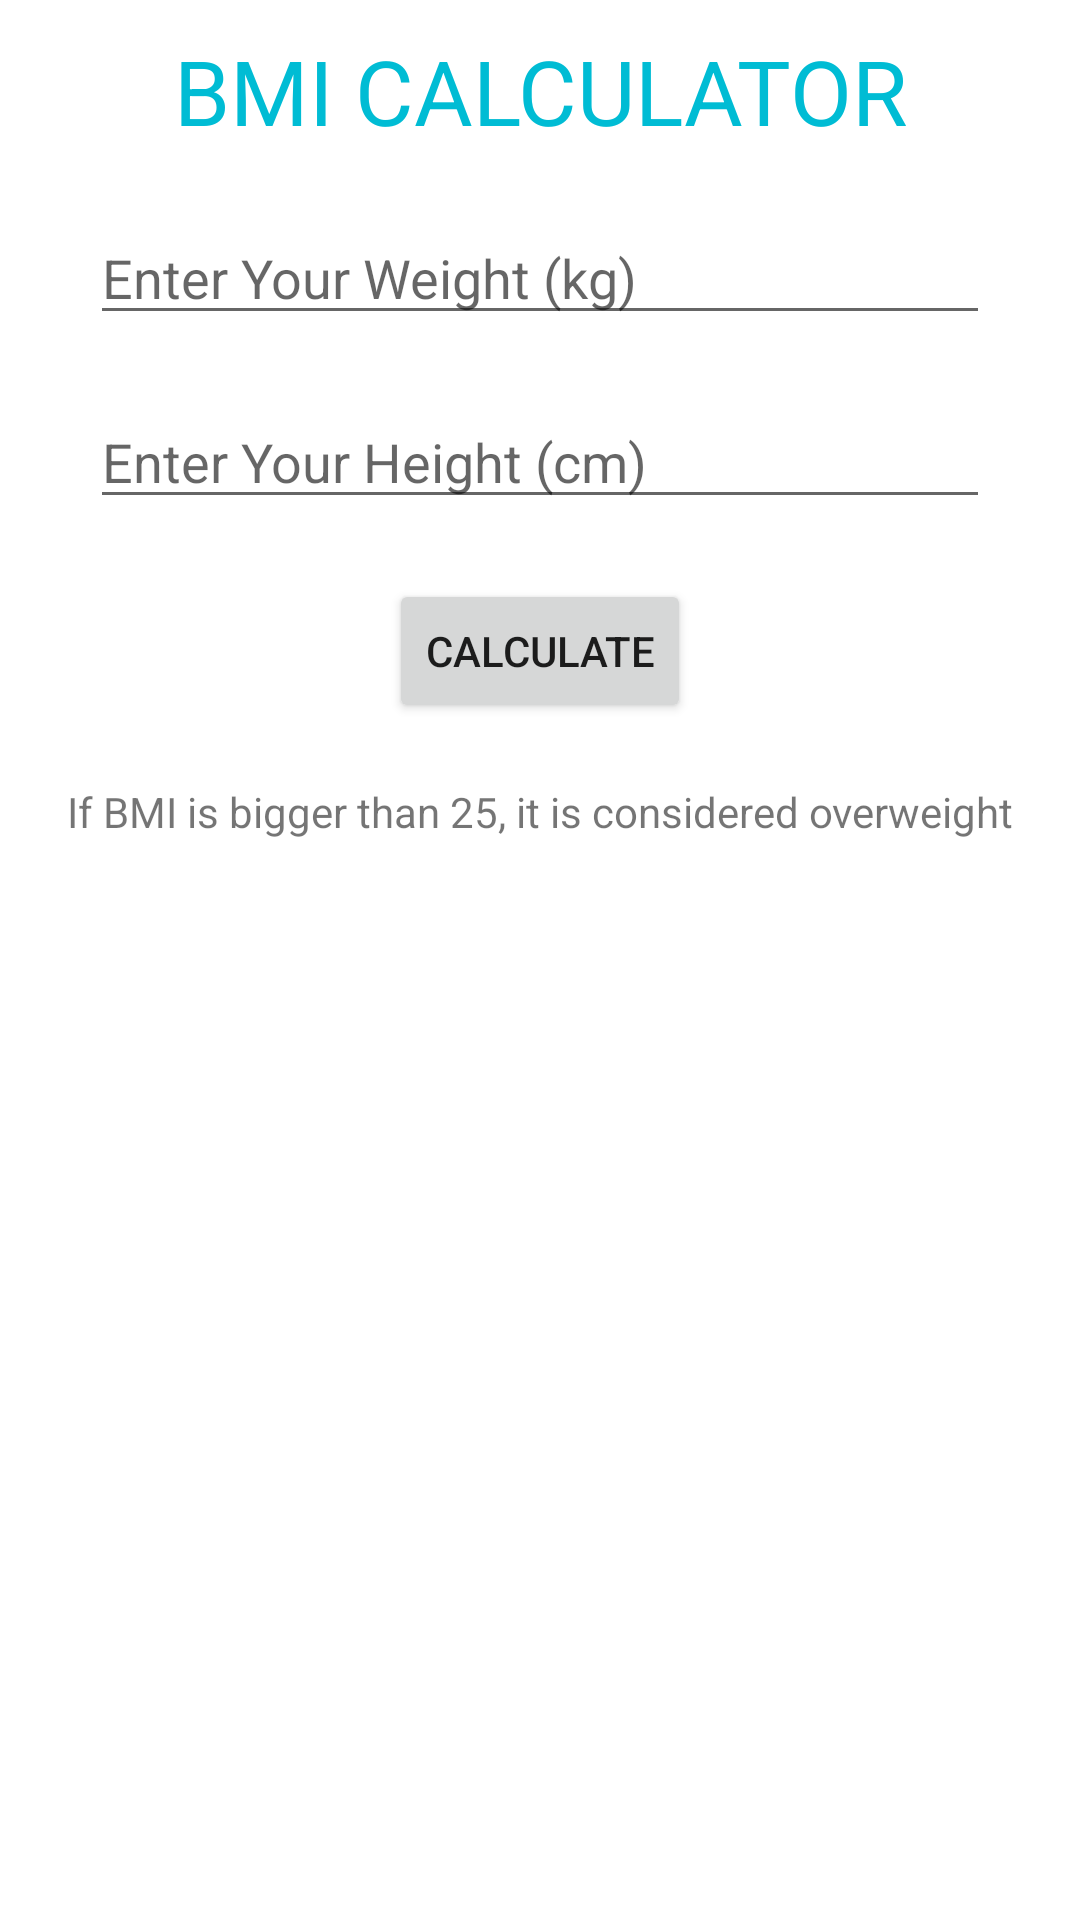

Reconstruct the res/layout file that produces this screen, plus the resources it refers to.
<!-- AndroidManifest.xml: application theme Theme.ActivityToFragment30Jan22 -->
<!-- res/layout/activity_main.xml -->
<?xml version="1.0" encoding="utf-8"?>
<androidx.constraintlayout.widget.ConstraintLayout xmlns:android="http://schemas.android.com/apk/res/android"
    xmlns:app="http://schemas.android.com/apk/res-auto"
    xmlns:tools="http://schemas.android.com/tools"
    android:layout_width="match_parent"
    android:layout_height="match_parent"
    tools:context=".MainActivity">

    <LinearLayout
        android:layout_margin="10dp"
        android:gravity="center"
        android:layout_width="match_parent"
        android:layout_height="match_parent"
        android:orientation="vertical">

        <TextView
            android:id="@+id/textView"
            android:layout_width="match_parent"
            android:layout_height="wrap_content"
            android:text="BMI CALCULATOR"
            android:textSize="30sp"
            android:gravity="center"
            android:textColor="#00BCD4"/>

        <EditText
            android:id="@+id/editTextWeight"
            android:layout_width="300dp"
            android:layout_height="wrap_content"
            android:layout_marginTop="20dp"
            android:ems="10"
            android:hint="Enter Your Weight (kg)"
            android:inputType="number" />

        <EditText
            android:id="@+id/editTextHeight"
            android:layout_width="300dp"
            android:layout_height="wrap_content"
            android:layout_marginTop="20dp"
            android:ems="10"
            android:hint="Enter Your Height (cm)"
            android:inputType="number" />

        <Button
            android:id="@+id/buttonCalculate"
            android:layout_width="wrap_content"
            android:layout_height="wrap_content"
            android:layout_marginTop="20dp"
            android:text="Calculate" />

        <TextView
            android:id="@+id/textView2"
            android:layout_width="match_parent"
            android:layout_height="wrap_content"
            android:layout_marginTop="20dp"
            android:gravity="center"
            android:text="If BMI is bigger than 25, it is considered overweight" />

        <FrameLayout
            android:id="@+id/frame"
            android:layout_width="match_parent"
            android:layout_height="match_parent"
            android:layout_marginTop="20dp">

        </FrameLayout>
    </LinearLayout>
</androidx.constraintlayout.widget.ConstraintLayout>
<!-- resources referenced by this layout -->
<resources>
  <style name="Theme.ActivityToFragment30Jan22" parent="Theme.MaterialComponents.DayNight.DarkActionBar">
          
          <item name="colorPrimary">@color/purple_500</item>
          <item name="colorPrimaryVariant">@color/purple_700</item>
          <item name="colorOnPrimary">@color/white</item>
          
          <item name="colorSecondary">@color/teal_200</item>
          <item name="colorSecondaryVariant">@color/teal_700</item>
          <item name="colorOnSecondary">@color/black</item>
          
          <item name="android:statusBarColor" tools:targetApi="l">?attr/colorPrimaryVariant</item>
          
      </style>
  <!-- not gathered from this repository: default colours our renderer supplied (Android Studio template values) -->
  <color name="purple_500">#FF6200EE</color>
  <color name="purple_700">#FF3700B3</color>
  <color name="teal_200">#FF03DAC5</color>
  <color name="teal_700">#FF018786</color>
  <color name="black">#FF000000</color>
  <color name="white">#FFFFFFFF</color>
</resources>
